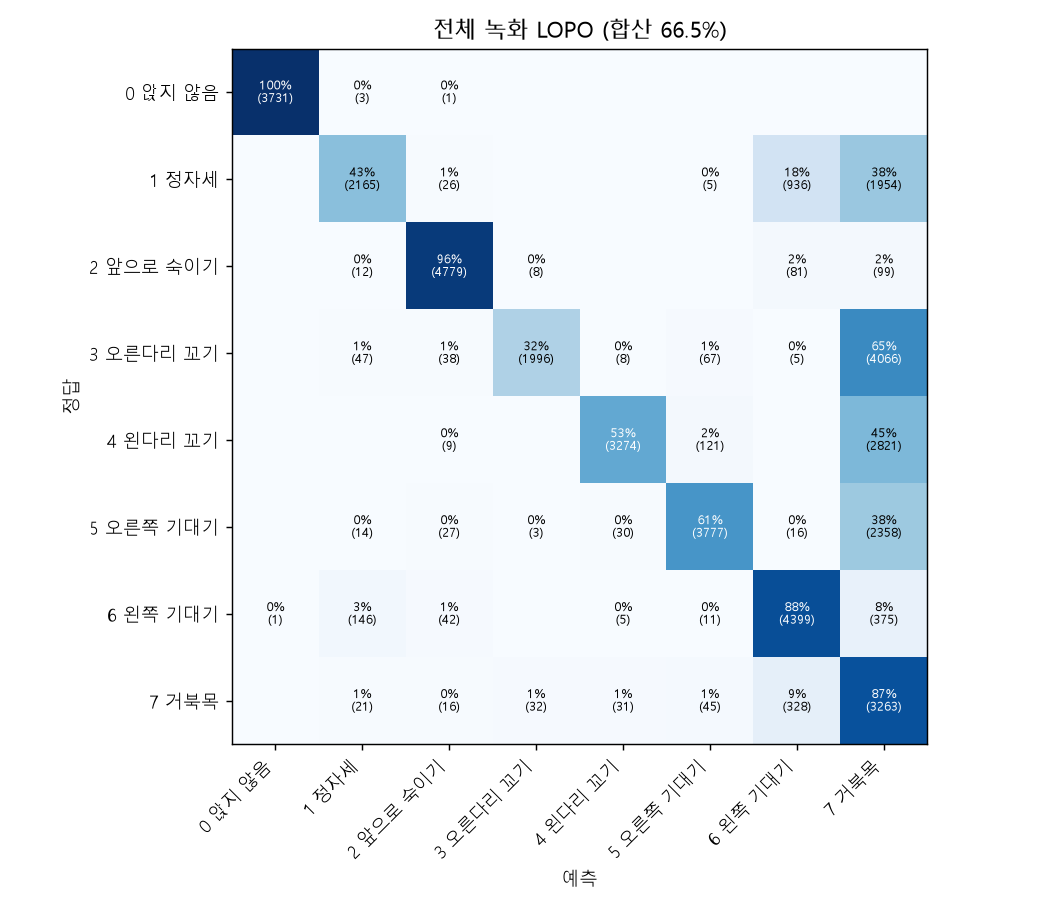

Source data for this figure (header and first rows):
, not_sitting, sitting_straight, lean_forward, cross_leg_right, cross_leg_left, lean_right, lean_left, turtle_neck
not_sitting, 3731, 3, 1, 0, 0, 0, 0, 0
sitting_straight, 0, 2165, 26, 0, 0, 5, 936, 1954
lean_forward, 0, 12, 4779, 8, 0, 0, 81, 99
cross_leg_right, 0, 47, 38, 1996, 8, 67, 5, 4066
cross_leg_left, 0, 0, 9, 0, 3274, 121, 0, 2821
lean_right, 0, 14, 27, 3, 30, 3777, 16, 2358
lean_left, 1, 146, 42, 0, 5, 11, 4399, 375
turtle_neck, 0, 21, 16, 32, 31, 45, 328, 3263
